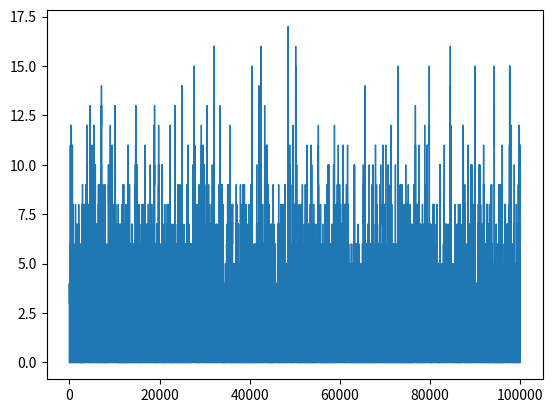

The matplotlib source for this figure:
# coding: utf-8

import math
import time
import numpy as np
import matplotlib.pyplot as plt

sim_time = 100000

np.random.seed(seed = 0)

def simulation(arrive_rate, service_rate):
    queue_length = 0
    lb = arrive_rate / (arrive_rate + service_rate)
    path = np.empty(sim_time)
    path[0] = 0

    for t in range(1, sim_time):
        u = np.random.random()
        if u <= lb:
            queue_length += 1
        else:
            queue_length = max(queue_length - 1, 0)
        path[t] = queue_length

    return path

def estimation(path, n):
    start_time = []
    stop_time = []
    number_of_cycles = 0

    t = 0
    while t < len(path):
        # サイクルが始まるまでループ
        while t < len(path) and path[t] == 0:
            t += 1
        start_time.append(t)

        # サイクルが終わるまでループ
        while t < len(path) and path[t] > 0:
            t += 1
        stop_time.append(t)

    l = 0
    for k in range(len(stop_time)):
        l += stop_time[k] - start_time[k]
    l /= len(stop_time)

    pmc = 0
    for k in range(len(stop_time)):
        for t in range(start_time[k], stop_time[k]):
            if path[t] > n:
                pmc += 1
    pmc /= len(stop_time) * l

    return pmc

def is_estimation(path, n, arrive_rate, service_rate, arrive_rate2, service_rate2):
    start_time = []
    stop_time = []
    number_of_cycles = 0

    t = 0
    while t < len(path):
        # サイクルが始まるまでループ
        while t < len(path) and path[t] == 0:
            t += 1
        start_time.append(t)

        # サイクルが終わるまでループ
        while t < len(path) and path[t] > 0:
            t += 1
        stop_time.append(t)

    l = 0
    for k in range(len(stop_time)):
        for t in range(start_time[k], stop_time[k]):
            l += path_probability(path[start_time[k]:t+2], arrive_rate, service_rate) \
                    / path_probability(path[start_time[k]:t+2], arrive_rate2, service_rate2)

    l /= len(stop_time)

    pis = 0
    for k in range(len(stop_time)):
        for t in range(start_time[k], stop_time[k]):
            if path[t] > n:
                pis += 1 * path_probability(path[start_time[k]:t+2], arrive_rate, service_rate) \
                / path_probability(path[start_time[k]:t+2], arrive_rate2, service_rate2)
    pis /= len(stop_time) * l

    return pis

def path_probability(path, arrive_rate, service_rate):
    # 系内数が増加m+1
    # p = arrive_rate / (arrive_rate + service_rate)
    p = arrive_rate
    for t in range(1, len(path)):
        # 系内数が増加
        if (path[t] - path[t-1] == 1):
            # p *= arrive_rate / (arrive_rate + service_rate)
            p *= arrive_rate
        # 系内数が減少
        else:
            # p *= service_rate / (arrive_rate + service_rate)
            p *= service_rate
    return p

if __name__ == '__main__':
    arrive_rate = 0.1
    service_rate = 0.9
    arrive_rate2 = 0.4
    service_rate2 = 0.6
    n = 5
    path = simulation(arrive_rate, service_rate)
    print(estimation(path, n))
    path = simulation(arrive_rate2, service_rate2)
    print(is_estimation(path, n, arrive_rate, service_rate, arrive_rate2, service_rate2))
    plt.plot(path, linewidth=1)
    plt.show()

    # theory_pn = []
    theory_p = 1
    rho = arrive_rate / service_rate
    for n in range(n):
        # theory_pn.append(rho**n * (1-rho))
        theory_p -= rho**n * (1-rho)

    print(theory_p)

